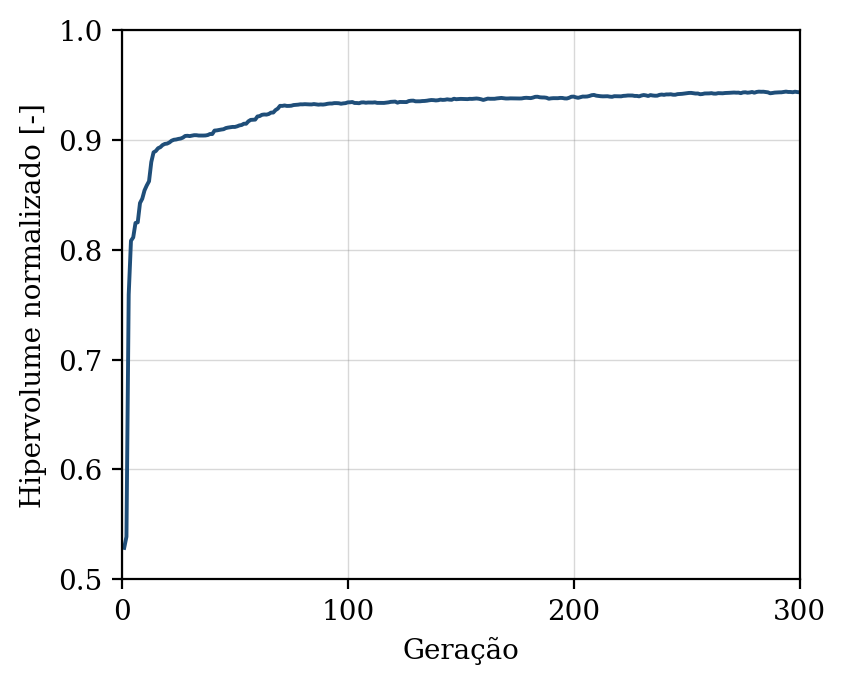

Data behind this chart, as committed beside it:
geracao, hipervolume, n_solucoes, n_avaliacoes
1, 0.5286, 2, 50
2, 0.5388, 3, 100
3, 0.7592, 10, 150
4, 0.8082, 19, 200
5, 0.8112, 20, 250
6, 0.8244, 24, 300
7, 0.8249, 30, 350
8, 0.8425, 30, 400
9, 0.8464, 34, 450
10, 0.854, 42, 500
11, 0.8586, 40, 550
12, 0.8624, 42, 600
13, 0.8798, 50, 650
14, 0.8886, 50, 700
15, 0.8899, 50, 750
16, 0.8924, 50, 800
17, 0.8933, 50, 850
18, 0.8953, 50, 900
19, 0.8963, 50, 950
20, 0.8966, 50, 1000
21, 0.8976, 50, 1050
22, 0.8993, 50, 1100
23, 0.9001, 50, 1150
24, 0.9004, 50, 1200
25, 0.9009, 50, 1250
26, 0.9012, 50, 1300
27, 0.9021, 50, 1350
28, 0.9036, 50, 1400
29, 0.9037, 50, 1450
30, 0.9035, 50, 1500
31, 0.9038, 50, 1550
32, 0.9043, 50, 1600
33, 0.9042, 50, 1650
34, 0.904, 50, 1700
35, 0.9039, 50, 1750
36, 0.9039, 50, 1800
37, 0.904, 50, 1850
38, 0.9044, 50, 1900
39, 0.9054, 50, 1950
40, 0.9053, 50, 2000
41, 0.9085, 50, 2050
42, 0.9086, 50, 2100
43, 0.9091, 50, 2150
44, 0.9094, 50, 2200
45, 0.9097, 50, 2250
46, 0.9107, 50, 2300
47, 0.9112, 50, 2350
48, 0.9115, 50, 2400
49, 0.9118, 50, 2450
50, 0.9118, 50, 2500
51, 0.9123, 50, 2550
52, 0.9132, 50, 2600
53, 0.9135, 50, 2650
54, 0.9147, 50, 2700
55, 0.9147, 50, 2750
56, 0.9169, 50, 2800
57, 0.9182, 50, 2850
58, 0.9183, 50, 2900
59, 0.9184, 50, 2950
60, 0.9213, 50, 3000
... 240 more rows
